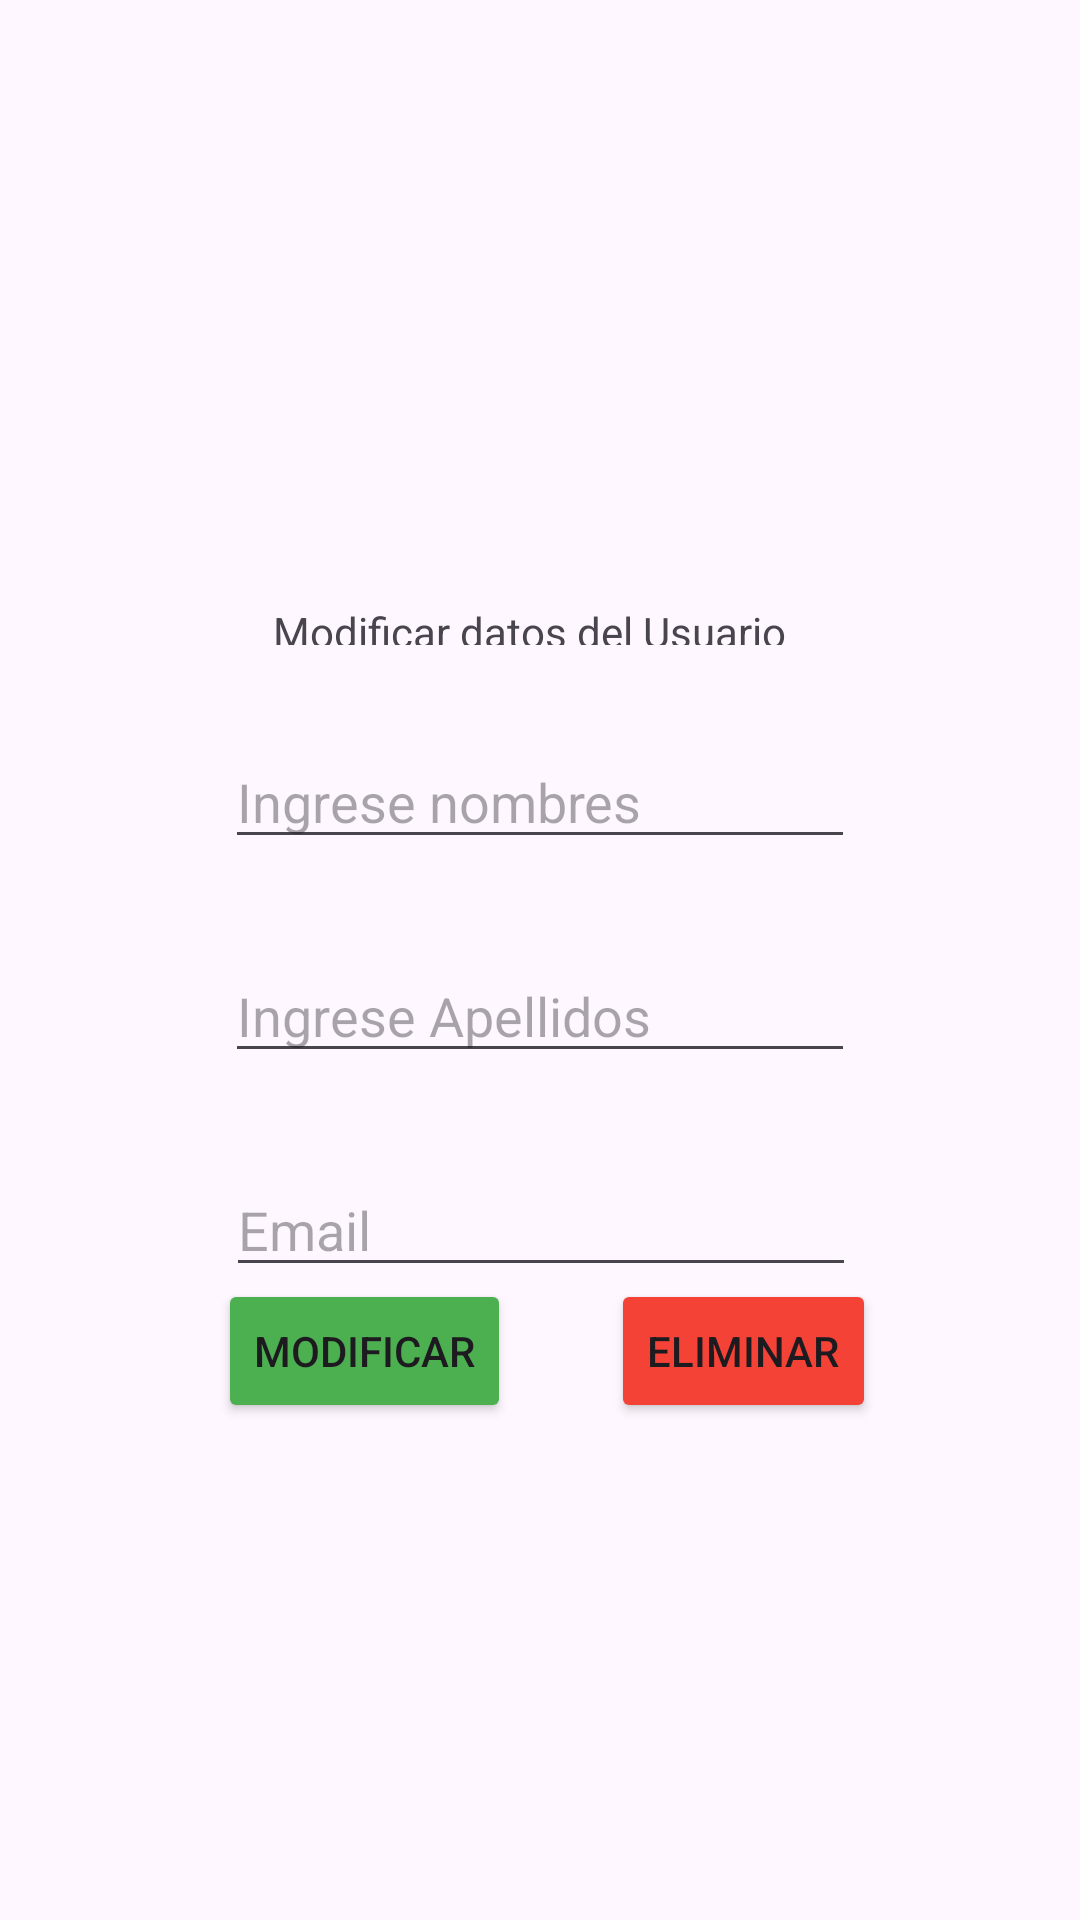

Produce the Android XML layout that renders to this screen, including the resource entries it uses.
<!-- AndroidManifest.xml: application theme Theme.Evaluación_iot -->
<!-- res/layout/activity_modificar_eliminar_usuarios.xml -->
<?xml version="1.0" encoding="utf-8"?>
<androidx.constraintlayout.widget.ConstraintLayout xmlns:android="http://schemas.android.com/apk/res/android"
    xmlns:app="http://schemas.android.com/apk/res-auto"
    xmlns:tools="http://schemas.android.com/tools"
    android:id="@+id/btn1"
    android:layout_width="match_parent"
    android:layout_height="match_parent"
    tools:context=".Modificar_eliminar_usuarios\">

    <ImageView
        android:id="@+id/imageView7"
        android:layout_width="128dp"
        android:layout_height="121dp"
        android:layout_marginTop="50dp"
        android:src="@drawable/_587490"
        app:layout_constraintEnd_toEndOf="parent"
        app:layout_constraintStart_toStartOf="parent"
        app:layout_constraintTop_toTopOf="parent" />

    <TextView
        android:id="@+id/textView"
        android:layout_width="178dp"
        android:layout_height="14dp"
        android:layout_marginTop="30dp"
        android:text="Modificar datos del Usuario"
        app:layout_constraintEnd_toEndOf="parent"
        app:layout_constraintStart_toStartOf="parent"
        app:layout_constraintTop_toBottomOf="@+id/imageView7" />

    <EditText
        android:id="@+id/editTextText2"
        android:layout_width="wrap_content"
        android:layout_height="wrap_content"
        android:layout_marginTop="30dp"
        android:ems="10"
        android:hint="Ingrese nombres"
        android:inputType="text"
        app:layout_constraintEnd_toEndOf="parent"
        app:layout_constraintStart_toStartOf="parent"
        app:layout_constraintTop_toBottomOf="@+id/textView" />

    <EditText
        android:id="@+id/editTextText3"
        android:layout_width="wrap_content"
        android:layout_height="wrap_content"
        android:layout_marginTop="30dp"
        android:ems="10"
        android:hint="Ingrese Apellidos"
        android:inputType="text"
        app:layout_constraintEnd_toEndOf="parent"
        app:layout_constraintStart_toStartOf="parent"
        app:layout_constraintTop_toBottomOf="@+id/editTextText2" />

    <EditText
        android:id="@+id/editTextTextEmailAddress"
        android:layout_width="wrap_content"
        android:layout_height="wrap_content"
        android:layout_marginTop="30dp"
        android:ems="10"
        android:hint="Email"
        android:inputType="textEmailAddress"
        app:layout_constraintBottom_toBottomOf="parent"
        app:layout_constraintEnd_toEndOf="parent"
        app:layout_constraintHorizontal_bias="0.502"
        app:layout_constraintStart_toStartOf="parent"
        app:layout_constraintTop_toBottomOf="@+id/editTextText3"
        app:layout_constraintVertical_bias="0.0" />

    <Button
        android:id="@+id/button2"
        android:layout_width="wrap_content"
        android:layout_height="wrap_content"
        android:backgroundTint="#4CAF50"
        android:text="Modificar"
        app:layout_constraintBottom_toBottomOf="parent"
        app:layout_constraintEnd_toStartOf="@+id/button3"
        app:layout_constraintHorizontal_bias="0.687"
        app:layout_constraintStart_toStartOf="parent"
        app:layout_constraintTop_toTopOf="parent"
        app:layout_constraintVertical_bias="0.72" />

    <Button
        android:id="@+id/button3"
        android:layout_width="wrap_content"
        android:layout_height="wrap_content"
        android:layout_marginEnd="68dp"
        android:backgroundTint="#F44336"
        android:text="Eliminar"
        app:layout_constraintBottom_toBottomOf="parent"
        app:layout_constraintEnd_toEndOf="parent"
        app:layout_constraintTop_toTopOf="parent"
        app:layout_constraintVertical_bias="0.72" />
</androidx.constraintlayout.widget.ConstraintLayout>
<!-- resources referenced by this layout -->
<resources>
  <style name="Theme.Evaluación_iot" parent="Base.Theme.Evaluación_iot" />
  <style name="Base.Theme.Evaluación_iot" parent="Theme.Material3.DayNight.NoActionBar">
          
          
      </style>
</resources>
